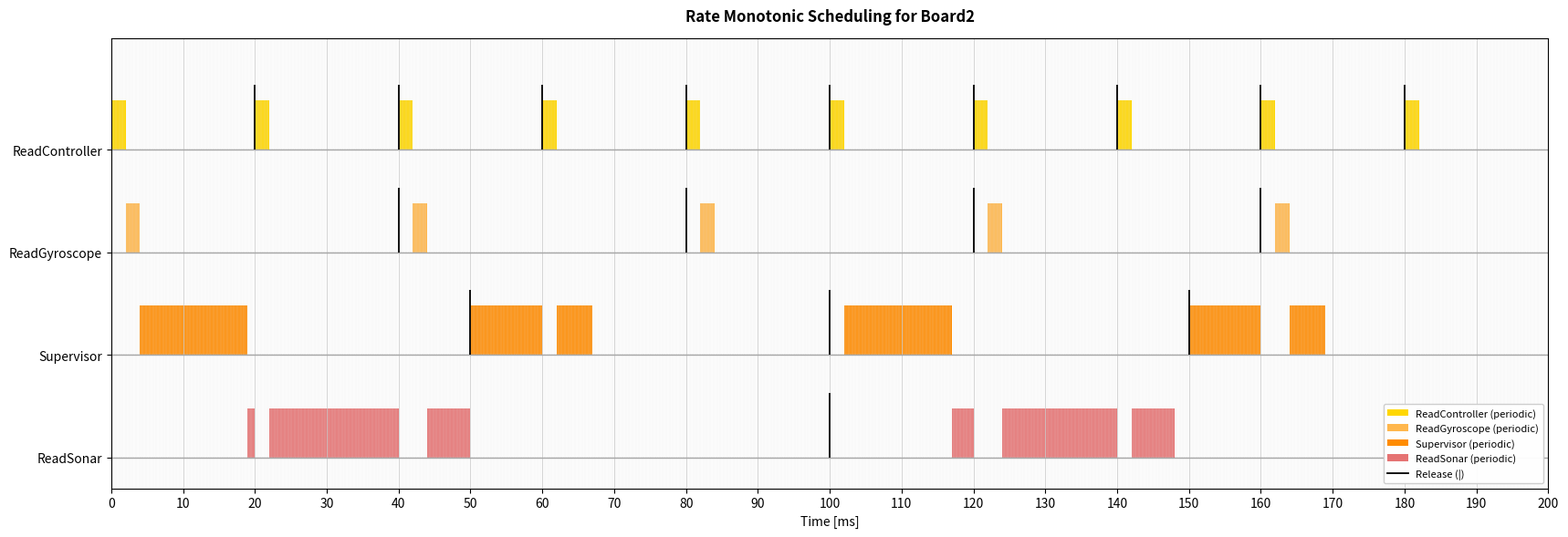

Generate this figure with matplotlib:
import matplotlib.pyplot as plt
from math import gcd
from functools import reduce
from matplotlib.lines import Line2D
from matplotlib.patches import Patch
import argparse
from matplotlib.ticker import FuncFormatter

# ============================================================
# CONFIGURAZIONE (Board2)
# ============================================================

# Risoluzione temporale simulazione/plot
# - La simulazione avanza a quanti di DT_US microsecondi.
# - Tutti i tempi di input (C, T) sono espressi in microsecondi.
TIME_QUANTUM_US_CHOICES = (10, 50, 100, 500)
DEFAULT_TIME_QUANTUM_US = 100

# Task set: (name, C, T)  [tutti in microsecondi]
# Nota: input forniti in millisecondi:
# - ReadController:  2ms,  periodo 20ms
# - ReadGyroscope:   4ms,  periodo 40ms
# - Supervisor:     15ms,  periodo 50ms
# - ReadSonar:      25ms,  periodo 100ms
tasks = [
    ("ReadController",  2_000,  20_000),
    ("ReadGyroscope",   2_000,  40_000),
    ("Supervisor",     15_000,  50_000),
    ("ReadSonar",      25_000, 100_000),
]


def parse_args():
    parser = argparse.ArgumentParser(add_help=True)
    parser.add_argument(
        "--dt-us",
        type=int,
        default=DEFAULT_TIME_QUANTUM_US,
        choices=TIME_QUANTUM_US_CHOICES,
        help="Risoluzione temporale (microsecondi) per simulazione/plot.",
    )
    return parser.parse_args()


args = parse_args()
DT_US = int(args.dt_us)


# -------------------------
# Utility functions
# -------------------------
def lcm(a, b):
    return a * b // gcd(a, b)

def hyperperiod(periods):
    return reduce(lcm, periods)


def _ensure_multiple_of_dt_us(label: str, value_us: int):
    if value_us % DT_US != 0:
        raise ValueError(
            f"{label}={value_us}us non è multiplo di DT_US={DT_US}us. "
            "Scegli un DT_US diverso oppure allinea i tempi di input."
        )


def us_to_ticks(value_us: int) -> int:
    _ensure_multiple_of_dt_us("time", value_us)
    return value_us // DT_US


def ticks_to_us(value_ticks: int) -> int:
    return int(value_ticks) * DT_US


def validate_timebase_configuration():
    for name, C_us, T_us in tasks:
        _ensure_multiple_of_dt_us(f"{name}.C", C_us)
        _ensure_multiple_of_dt_us(f"{name}.T", T_us)


validate_timebase_configuration()

# -------------------------
# Rate Monotonic ordering (priorità: periodo più piccolo)
# -------------------------
tasks = sorted(tasks, key=lambda x: x[2])
task_names = [t[0] for t in tasks]

# -------------------------
# Schedulability test (Liu & Layland) - sufficiente
# -------------------------
U = sum(C / T for _, C, T in tasks)
n = len(tasks)
U_ll = n * (2**(1/n) - 1)

print(f"Utilizzazione totale U = {U:.3f} ({U*100:.1f}%)")
print(f"Limite teorico RM = {U_ll:.3f} ({U_ll*100:.1f}%)")
print("✔ Test sufficiente: schedulabile" if U <= U_ll else "✘ Test non garantisce schedulabilità")

# -------------------------
# Simulation parameters
# -------------------------
H = hyperperiod([t[2] for t in tasks])   # iperperiodo (us)
H_tick = us_to_ticks(H)

print(f"\nRisoluzione simulazione DT = {DT_US} us")
print(f"Iperperiodo H = {H} us ({H/1000.0:.3f} ms)")

time = 0  # tick

schedule = []          # (t_tick, running_task) ogni DT_US
jobs = []              # lista job attivi

release_times = {name: [] for name, _, _ in tasks}   # rientro nello scheduler (release)

# fine job periodici: end-cap all'ultimo tick eseguito
finish_caps = []      # (t_last_exec_tick, task_name)

job_id_counter = 0

# -------------------------
# RM simulation (time-driven, step=DT_US)
# -------------------------
tasks_ticks = [(name, us_to_ticks(C), us_to_ticks(T)) for name, C, T in tasks]

while time < H_tick:

    # Release new jobs
    for name, C, T in tasks_ticks:
        if time % T == 0:
            release_times[name].append(time)
            jobs.append({
                "id": job_id_counter,
                "name": name,
                "remaining": C,
                "period": T,
                "release": time,
            })
            job_id_counter += 1

    # Select highest priority ready job
    ready = [j for j in jobs if j["remaining"] > 0]

    if ready:
        current = min(ready, key=lambda j: j["period"])
        current["remaining"] -= 1
        schedule.append((time, current["name"]))

        # se ha finito esattamente ora (dopo aver consumato questo ms)
        if current["remaining"] == 0:
            # end-cap sull'ultimo tick eseguito = time
            finish_caps.append((time, current["name"]))
    else:
        schedule.append((time, "IDLE"))

    # Remove completed jobs
    jobs = [j for j in jobs if j["remaining"] > 0]

    time += 1

# -------------------------
# Plot scheduling (Board2-like)
# - baseline per task
# - barre dalla baseline
# - release: linea verticale nera
# - fine job: end-cap (overlay sull'ultimo ms)
# -------------------------

fig, ax = plt.subplots(figsize=(18, 6))

# ordine RM (periodo crescente)
task_names = [t[0] for t in tasks]
period_of = {name: T for name, _, T in tasks}
task_names = sorted(task_names, key=lambda n: period_of[n])

# layout
lane = 1.35
bar_h = 0.65
bar_offset = 0.0
N = len(task_names)

y_line = {name: (N - 1 - i) * lane for i, name in enumerate(task_names)}

Y_BOTTOM_MARGIN = 0.30 * lane
Y_TOP_HEADROOM = 0.60 * lane
y_min_plot = -Y_BOTTOM_MARGIN
y_max_plot = max(y_line.values()) + bar_h + Y_TOP_HEADROOM

# Palette colori richiesta (Board2)
# - Controller: giallo
# - Giroscopio: arancione chiaro
# - Supervisor: arancione scuro
# - Sonar: rosso chiaro
COLOR_CONTROLLER = "gold"
COLOR_GYRO = "#FFB74D"
COLOR_COMM = "darkorange"
COLOR_SONAR = "#E57373"

task_color_map = {
    "ReadController": COLOR_CONTROLLER,
    "ReadGyroscope": COLOR_GYRO,
    "ReadSonar": COLOR_SONAR,
    "Supervisor": COLOR_COMM,
}

# 1) baseline
for name in task_names:
    ax.hlines(y_line[name], 0, H, colors="0.65", linewidth=1.0)

# 2) barre esecuzione
for t_tick, task in schedule:
    if task == "IDLE":
        continue
    if task not in y_line:
        continue
    y = y_line[task]
    t_us = ticks_to_us(t_tick)
    ax.broken_barh([(t_us, DT_US)], (y + bar_offset, bar_h), facecolors=task_color_map[task], edgecolors="none")

# 3) release
for name in task_names:
    xs = release_times.get(name, [])
    if xs:
        y = y_line[name]
        xs_us = [ticks_to_us(x) for x in xs]
        ax.vlines(xs_us, y, y + bar_h + 0.20, colors="black", linewidth=1.3)

# 4) end-cap fine job (overlay)
for t_last_tick, name in finish_caps:
    if name not in y_line:
        continue
    y = y_line[name]
    t_last_us = ticks_to_us(t_last_tick)
    ax.broken_barh([(t_last_us, DT_US)], (y + bar_offset, bar_h), facecolors=task_color_map[name], edgecolors="none", zorder=10)

# assi
ax.set_xlim(0, H)
ax.set_xlabel("Time [ms]")
ax.set_title(
    "Rate Monotonic Scheduling for Board2",
    pad=14,
    fontweight="bold",
)

ax.set_yticks([y_line[n] for n in task_names])
ax.set_yticklabels(task_names)
ax.set_ylim(y_min_plot, y_max_plot)
ax.tick_params(axis="y", labelsize=10)

# ticks (in microsecondi)
H_us = H
if H_us <= 200_000:
    tick_step_us = 10_000
elif H_us <= 1_000_000:
    tick_step_us = 50_000
elif H_us <= 5_000_000:
    tick_step_us = 250_000
else:
    tick_step_us = 500_000

ax.set_xticks(range(0, H_us + 1, tick_step_us))

# Mostra i tick in millisecondi (x resta in microsecondi)
def _us_to_ms_formatter(x, _pos):
    v = x / 1000.0
    if abs(v - round(v)) < 1e-9:
        return str(int(round(v)))
    return f"{v:.3f}".rstrip("0").rstrip(".")

ax.xaxis.set_major_formatter(FuncFormatter(_us_to_ms_formatter))

# minor ticks: usa DT_US se non esplode il numero di tick
minor_every_us = DT_US
if H_us // max(minor_every_us, 1) <= 5000:
    ax.set_xticks(range(0, H_us + 1, minor_every_us), minor=True)
    ax.tick_params(axis="x", which="minor", bottom=False, labelbottom=False)

# griglie
ax.grid(True, which="minor", axis="x", linestyle="-", linewidth=0.10, color="0.90")
ax.grid(True, which="major", axis="x", linestyle="-", linewidth=0.55, color="0.78")
ax.grid(True, which="major", axis="y", linestyle="--", linewidth=0.35, color="0.82")

# legenda (basso a destra)
legend_handles = [
    Patch(facecolor=task_color_map[name], edgecolor="none", label=f"{name} (periodic)")
    for name in task_names
]
legend_handles.append(Line2D([0], [0], color="black", lw=1.3, label="Release (|)"))
ax.legend(handles=legend_handles, loc="lower right", fontsize=8, framealpha=0.95)

plt.tight_layout(rect=(0.04, 0.0, 1.0, 1.0))
plt.show()
